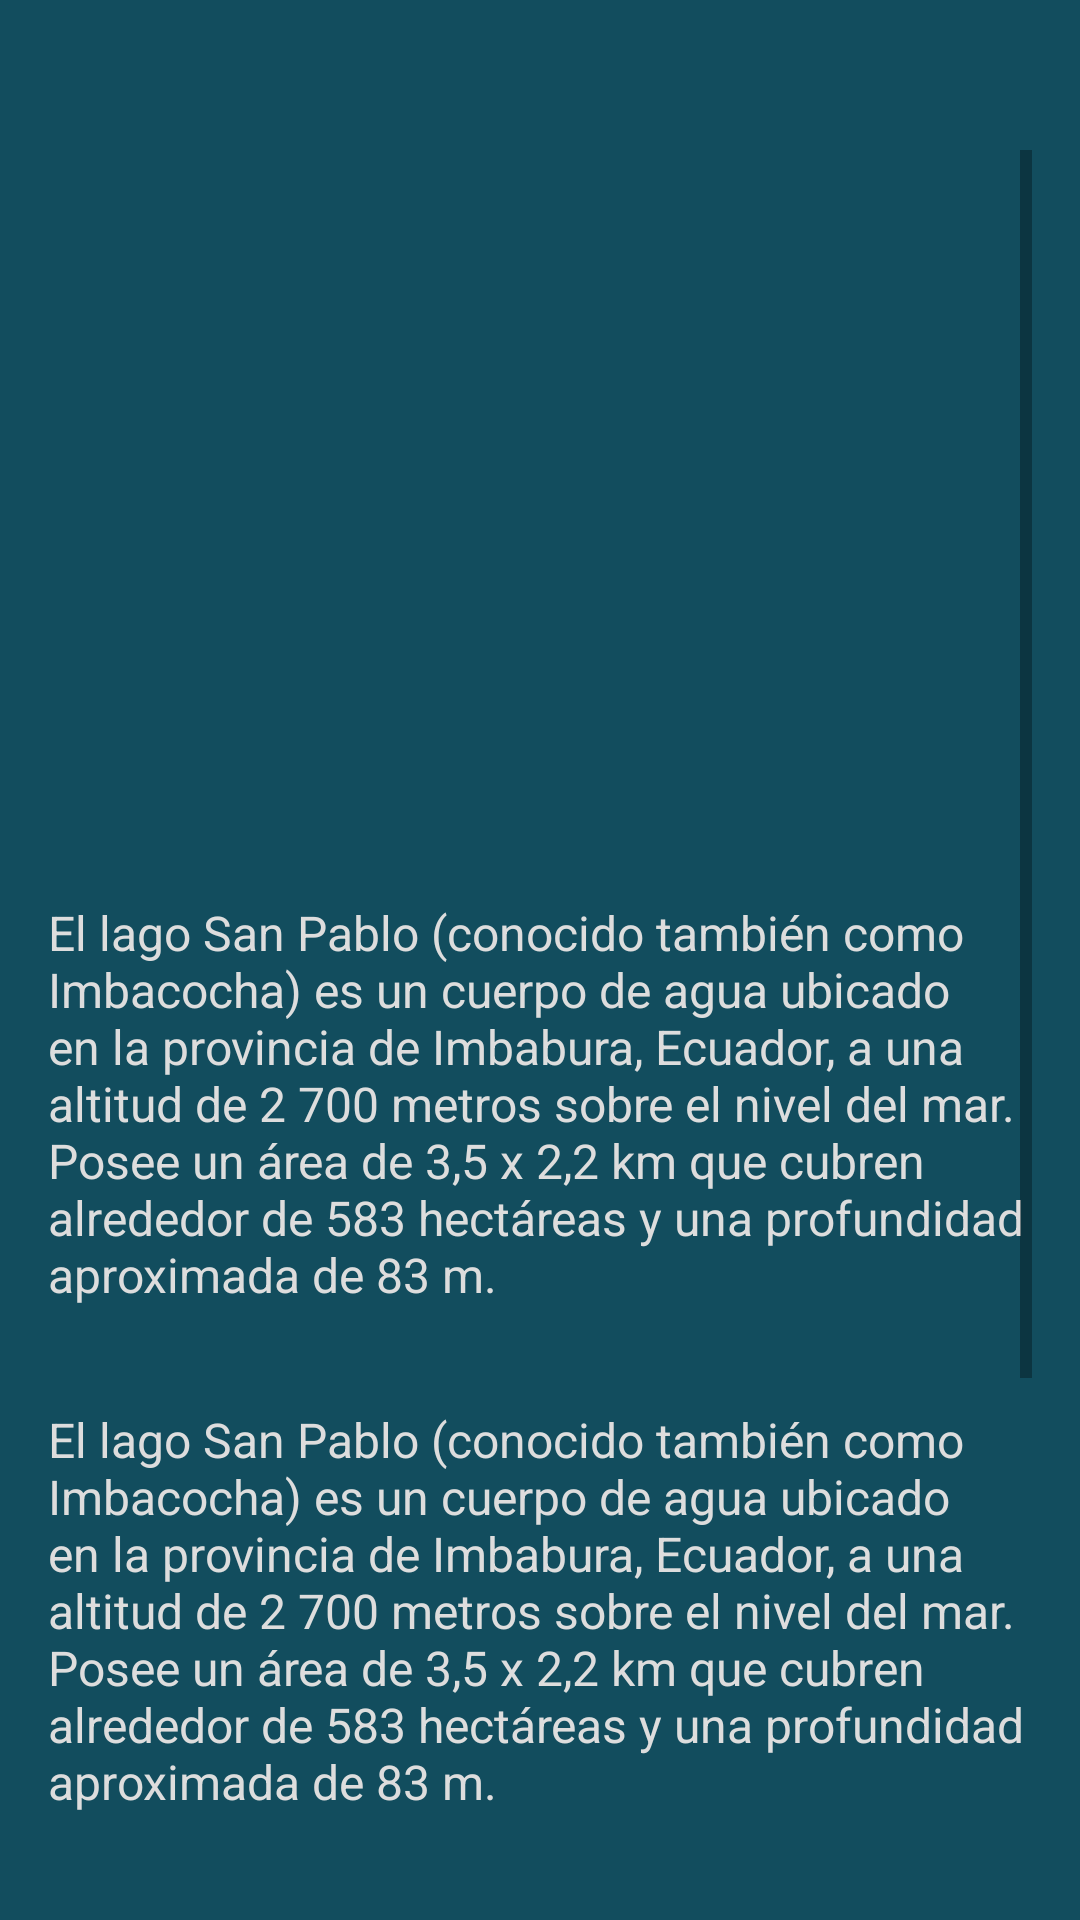

Produce the Android XML layout that renders to this screen, including the resource entries it uses.
<!-- AndroidManifest.xml: application theme Theme.AppGoOutEC -->
<!-- res/layout/activity_sierra_lago_san_pablo.xml -->
<?xml version="1.0" encoding="utf-8"?>
<LinearLayout xmlns:android="http://schemas.android.com/apk/res/android"
    xmlns:app="http://schemas.android.com/apk/res-auto"
    xmlns:tools="http://schemas.android.com/tools"
    android:layout_width="match_parent"
    android:layout_height="match_parent"
    android:paddingBottom="16dp"
    android:paddingLeft="16dp"
    android:paddingRight="16dp"
    android:paddingTop="50dp"
    android:orientation="vertical"
    android:background="@color/fondo"
    tools:context=".SierraLagoSanPablo">


    <ScrollView
        android:layout_width="match_parent"
        android:layout_height="wrap_content">

        <LinearLayout
            android:layout_width="match_parent"
            android:layout_height="wrap_content"
            android:orientation="vertical">

            <ImageView
                android:id="@+id/imageView2"
                android:layout_width="352dp"
                android:layout_height="250dp"
                android:layout_gravity="center"
                app:srcCompat="@drawable/lago_san" />

            <TextView
                android:id="@+id/textView12"
                android:layout_width="match_parent"
                android:layout_height="169dp"
                android:layout_gravity="center"
                android:text="El lago San Pablo (conocido también como Imbacocha) es un cuerpo de agua ubicado en la provincia de Imbabura, Ecuador, a una altitud de 2 700 metros sobre el nivel del mar. Posee un área de 3,5 x 2,2 km que cubren alrededor de 583 hectáreas y una profundidad aproximada de 83 m."
                android:textColor="@color/letra"
                android:textSize="48px" />

            <TextView
                android:id="@+id/textView12"
                android:layout_width="match_parent"
                android:layout_height="169dp"
                android:layout_gravity="center"
                android:text="El lago San Pablo (conocido también como Imbacocha) es un cuerpo de agua ubicado en la provincia de Imbabura, Ecuador, a una altitud de 2 700 metros sobre el nivel del mar. Posee un área de 3,5 x 2,2 km que cubren alrededor de 583 hectáreas y una profundidad aproximada de 83 m."
                android:textColor="@color/letra"
                android:textSize="48px" />

            <TextView
                android:id="@+id/textView12"
                android:layout_width="match_parent"
                android:layout_height="169dp"
                android:layout_gravity="center"
                android:text="El lago San Pablo (conocido también como Imbacocha) es un cuerpo de agua ubicado en la provincia de Imbabura, Ecuador, a una altitud de 2 700 metros sobre el nivel del mar. Posee un área de 3,5 x 2,2 km que cubren alrededor de 583 hectáreas y una profundidad aproximada de 83 m."
                android:textColor="@color/letra"
                android:textSize="48px" />


        <com.google.android.material.tabs.TabLayout
            android:id="@+id/tab_Layout"
            android:layout_width="match_parent"
            android:layout_height="wrap_content"
            android:background="@color/letraprincipal"
            app:tabIndicatorColor="@color/letra"
            app:tabPaddingEnd="5dp"
            app:tabPaddingStart="5dp"
            app:tabTextColor="@color/letra"/>

            <androidx.viewpager.widget.ViewPager
                android:id="@+id/view_pager"
                android:layout_width="match_parent"
                android:layout_height="match_parent"/>


        </LinearLayout>

    </ScrollView>



</LinearLayout>
<!-- resources referenced by this layout -->
<resources>
  <color name="fondo">#124D5E</color>
  <color name="letra">#DDDDDD</color>
  <color name="letraprincipal">#EAA274</color>
  <style name="Theme.AppGoOutEC" parent="Theme.MaterialComponents.DayNight.NoActionBar">
          
          <item name="colorPrimary">@color/purple_500</item>
          <item name="colorPrimaryVariant">@color/purple_700</item>
          <item name="colorOnPrimary">@color/white</item>
          
          <item name="colorSecondary">@color/teal_200</item>
          <item name="colorSecondaryVariant">@color/teal_700</item>
          <item name="colorOnSecondary">@color/black</item>
          
          <item name="android:statusBarColor" tools:targetApi="l">?attr/colorPrimaryVariant</item>
          
      </style>
  <color name="purple_500">#FF6200EE</color>
  <color name="purple_700">#FF3700B3</color>
  <color name="white">#FFFFFFFF</color>
  <color name="teal_200">#FF03DAC5</color>
  <color name="teal_700">#FF018786</color>
  <color name="black">#FF000000</color>
</resources>
